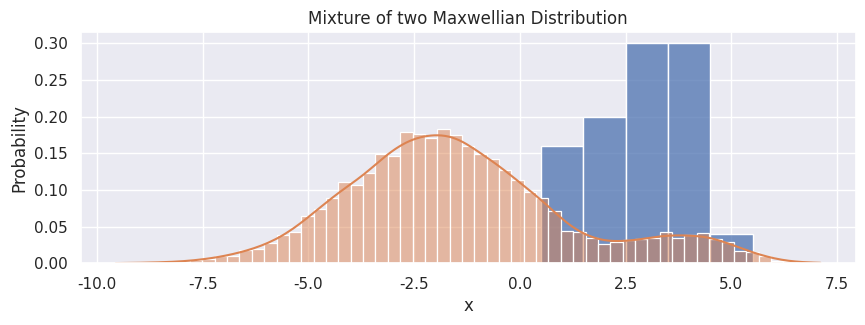
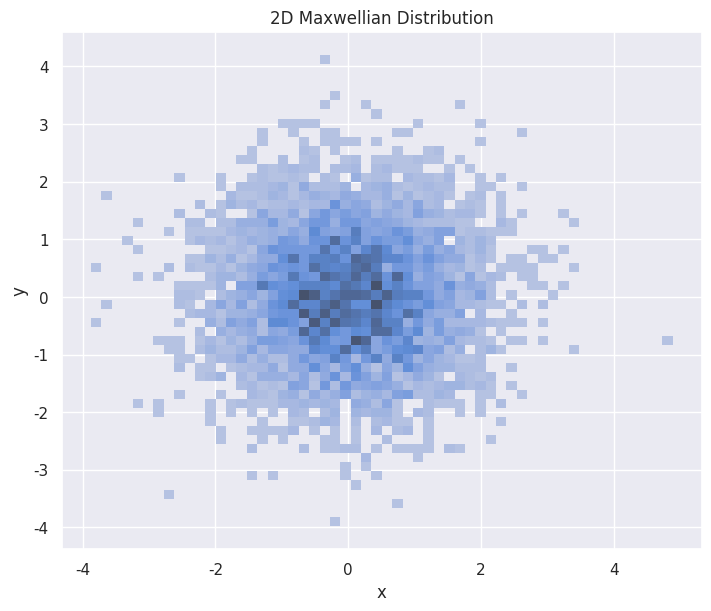
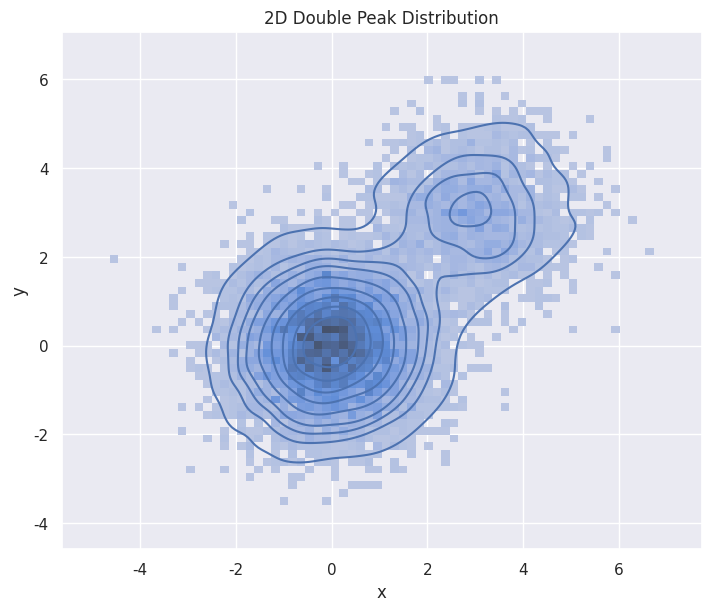

Generate these figures, in order, with matplotlib:
import numpy as np
import pandas as pd
import matplotlib.pyplot as plt
import seaborn as sns

sns.set_theme(rc={'figure.figsize':(10,3)})

population = [1, 2, 3, 4, 5]
probabilities = [0.1, 0.2, 0.3, 0.25, 0.15]

samples = np.random.choice(population, size=50, p=probabilities)
df_discrete = pd.DataFrame(samples, columns=["x"])

hp = sns.histplot(df_discrete,
                  x="x",
                  stat="probability",
                  discrete=True
                 )
hp.set(title="Discrete Distribution");

mean1, std1 = -2, 2
mean2, std2 = 4, 1
n1 = 9000
n2 = 1000

samples1 = np.random.normal(mean1, std1, size=n1)
samples2 = np.random.normal(mean2, std2, size=n2)
samples = np.concatenate([samples1, samples2])
np.random.shuffle(samples) # Shuffle to mix the samples randomly
df_double_peak = pd.DataFrame(samples, columns=["x"])
df_double_peak

hp = sns.histplot(df_double_peak,
                  x="x",
                  stat="density",
                  kde=True
                 )
hp.set(title="Mixture of two Maxwellian Distribution");

mean1, std1 = 0, 1
n1 = 5000

samples1 = np.random.normal(mean1, std1, size=n1)
samples2 = np.random.normal(mean1, std1, size=n1)
samples = np.column_stack((samples1, samples2))

df_double_peak_2d = pd.DataFrame(samples, columns=["x", "y"])

fig, ax = plt.subplots(figsize=(7, 6), layout="constrained")
hp = sns.histplot(df_double_peak_2d,
                  x="x", y="y",
                  stat="density",
                  ax=ax,
                 )
hp.set(title="2D Maxwellian Distribution");

mean1, std1 = (0, 0), 1
mean2, std2 = (3, 3), 1
n1 = 8000
n2 = 2000

s1 = np.random.normal(mean1[0], std1, size=n1)
s2 = np.random.normal(mean1[1], std1, size=n1)
samples1 = np.column_stack((s1, s2))

s1 = np.random.normal(mean2[0], std2, size=n2)
s2 = np.random.normal(mean2[1], std2, size=n2)
samples2 = np.column_stack((s1, s2))

samples = np.concatenate((samples1, samples2))
df_double_peak_2d = pd.DataFrame(samples, columns=["x", "y"])
df_double_peak_2d

fig, ax = plt.subplots(figsize=(7, 6), layout="constrained")
hp = sns.histplot(df_double_peak_2d,
                  x="x", y="y",
                  stat="density",
                  ax=ax
                 )
hp.set(title="2D Double Peak Distribution");
sns.kdeplot(df_double_peak_2d, x="x", y="y")